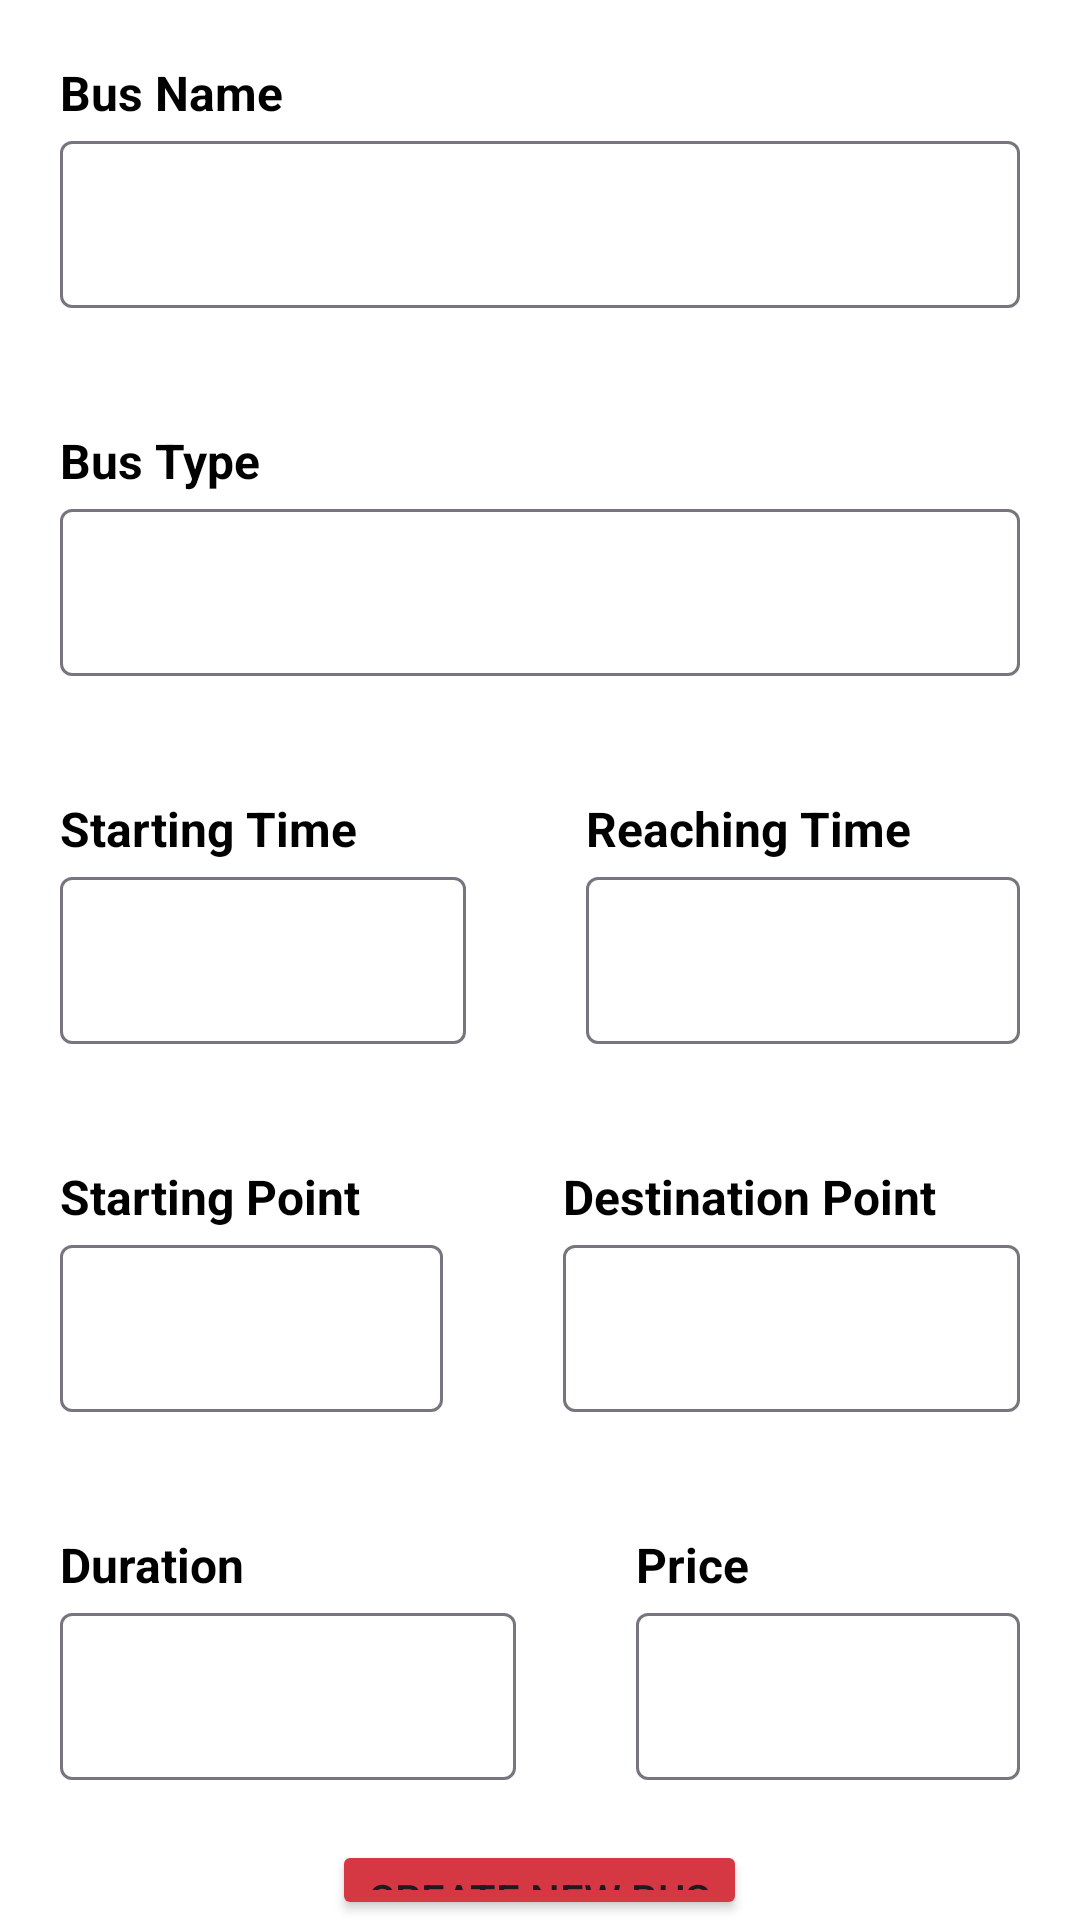

Reconstruct the res/layout file that produces this screen, plus the resources it refers to.
<!-- AndroidManifest.xml: application theme Theme.Androidfirebaseseries -->
<!-- res/layout/activity_adminform.xml -->
<?xml version="1.0" encoding="utf-8"?>
<LinearLayout xmlns:android="http://schemas.android.com/apk/res/android"
    android:orientation="vertical"
    android:gravity="center"
    android:background="@color/white"
    android:layout_width="match_parent"
    android:layout_height="match_parent">

    <LinearLayout
        android:layout_width="match_parent"
        android:layout_height="wrap_content"
        android:padding="20sp"
        android:orientation="vertical">

        <TextView
            android:layout_width="wrap_content"
            android:layout_height="wrap_content"
            android:textStyle="bold"
            android:textSize="16sp"
            android:textColor="@color/black"
            android:text="Bus Name" />

        <com.google.android.material.textfield.TextInputLayout
            android:layout_width="match_parent"
            android:layout_height="wrap_content">

            <com.google.android.material.textfield.TextInputEditText
                android:id="@+id/et_busname"
                android:layout_width="match_parent"
                android:layout_height="wrap_content"
                />

        </com.google.android.material.textfield.TextInputLayout>

    </LinearLayout>

    <LinearLayout
        android:layout_width="match_parent"
        android:layout_height="wrap_content"
        android:padding="20sp"
        android:orientation="vertical">

        <TextView
            android:layout_width="wrap_content"
            android:layout_height="wrap_content"
            android:textStyle="bold"
            android:textSize="16sp"
            android:textColor="@color/black"
            android:text="Bus Type" />

        <com.google.android.material.textfield.TextInputLayout
            android:layout_width="match_parent"
            android:layout_height="wrap_content">

            <com.google.android.material.textfield.TextInputEditText
                android:id="@+id/et_bustype"
                android:layout_width="match_parent"
                android:layout_height="wrap_content"
                />

        </com.google.android.material.textfield.TextInputLayout>

    </LinearLayout>

    <LinearLayout
        android:layout_width="match_parent"
        android:layout_height="wrap_content">

        <LinearLayout
            android:layout_width="wrap_content"
            android:layout_height="wrap_content"
            android:layout_weight="1"
            android:padding="20sp"
            android:orientation="vertical">

            <TextView
                android:layout_width="wrap_content"
                android:layout_height="wrap_content"
                android:textStyle="bold"
                android:textSize="16sp"
                android:textColor="@color/black"
                android:text="Starting Time" />

            <com.google.android.material.textfield.TextInputLayout
                android:layout_width="match_parent"
                android:layout_height="wrap_content">

                <com.google.android.material.textfield.TextInputEditText
                    android:id="@+id/et_startingtime"
                    android:layout_width="match_parent"
                    android:layout_height="wrap_content"
                    />

            </com.google.android.material.textfield.TextInputLayout>

        </LinearLayout>

        <LinearLayout
            android:layout_width="wrap_content"
            android:layout_height="wrap_content"
            android:layout_weight="1"
            android:padding="20sp"
            android:orientation="vertical">

            <TextView
                android:layout_width="wrap_content"
                android:layout_height="wrap_content"
                android:textStyle="bold"
                android:textSize="16sp"
                android:textColor="@color/black"
                android:text="Reaching Time" />

            <com.google.android.material.textfield.TextInputLayout
                android:layout_width="match_parent"
                android:layout_height="wrap_content">

                <com.google.android.material.textfield.TextInputEditText
                    android:id="@+id/et_reachingtime"
                    android:layout_width="match_parent"
                    android:layout_height="wrap_content"
                    />

            </com.google.android.material.textfield.TextInputLayout>

        </LinearLayout>


    </LinearLayout>

    <LinearLayout
        android:layout_width="match_parent"
        android:layout_height="wrap_content">

        <LinearLayout
            android:layout_width="wrap_content"
            android:layout_height="wrap_content"
            android:layout_weight="1"
            android:padding="20sp"
            android:orientation="vertical">

            <TextView
                android:layout_width="wrap_content"
                android:layout_height="wrap_content"
                android:textStyle="bold"
                android:textSize="16sp"
                android:textColor="@color/black"
                android:text="Starting Point" />

            <com.google.android.material.textfield.TextInputLayout
                android:layout_width="match_parent"
                android:layout_height="wrap_content">

                <com.google.android.material.textfield.TextInputEditText
                    android:id="@+id/et_starting"
                    android:layout_width="match_parent"
                    android:layout_height="wrap_content"
                    />

            </com.google.android.material.textfield.TextInputLayout>

        </LinearLayout>

        <LinearLayout
            android:layout_width="wrap_content"
            android:layout_height="wrap_content"
            android:layout_weight="1"
            android:padding="20sp"
            android:orientation="vertical">

            <TextView
                android:layout_width="wrap_content"
                android:layout_height="wrap_content"
                android:textStyle="bold"
                android:textSize="16sp"
                android:textColor="@color/black"
                android:text="Destination Point" />

            <com.google.android.material.textfield.TextInputLayout
                android:layout_width="match_parent"
                android:layout_height="wrap_content">

                <com.google.android.material.textfield.TextInputEditText
                    android:id="@+id/et_destination"
                    android:layout_width="match_parent"
                    android:layout_height="wrap_content"
                    />

            </com.google.android.material.textfield.TextInputLayout>

        </LinearLayout>


    </LinearLayout>

    <LinearLayout
        android:layout_width="match_parent"
        android:layout_height="wrap_content">

        <LinearLayout
            android:layout_width="wrap_content"
            android:layout_height="wrap_content"
            android:layout_weight="1"
            android:padding="20sp"
            android:orientation="vertical">

            <TextView
                android:layout_width="wrap_content"
                android:layout_height="wrap_content"
                android:textStyle="bold"
                android:textSize="16sp"
                android:textColor="@color/black"
                android:text="Duration" />

            <com.google.android.material.textfield.TextInputLayout
                android:layout_width="match_parent"
                android:layout_height="wrap_content">

                <com.google.android.material.textfield.TextInputEditText
                    android:id="@+id/et_duration"
                    android:layout_width="match_parent"
                    android:layout_height="wrap_content"
                    />

            </com.google.android.material.textfield.TextInputLayout>

        </LinearLayout>

        <LinearLayout
            android:layout_width="wrap_content"
            android:layout_height="wrap_content"
            android:layout_weight="1"
            android:padding="20sp"
            android:orientation="vertical">

            <TextView
                android:layout_width="wrap_content"
                android:layout_height="wrap_content"
                android:textStyle="bold"
                android:textSize="16sp"
                android:textColor="@color/black"
                android:text="Price" />

            <com.google.android.material.textfield.TextInputLayout
                android:layout_width="match_parent"
                android:layout_height="wrap_content">

                <com.google.android.material.textfield.TextInputEditText
                    android:id="@+id/et_price"
                    android:layout_width="match_parent"
                    android:layout_height="wrap_content"
                    />

            </com.google.android.material.textfield.TextInputLayout>

        </LinearLayout>


    </LinearLayout>

    <LinearLayout
        android:layout_width="match_parent"
        android:layout_height="wrap_content"
        android:gravity="center">

        <Button
            android:id="@+id/btn_create"
            android:layout_width="wrap_content"
            android:layout_height="wrap_content"
            android:backgroundTint="#d63843"
            android:text="CREATE NEW BUS" />

    </LinearLayout>

</LinearLayout>
<!-- resources referenced by this layout -->
<resources>
  <style name="Theme.Androidfirebaseseries" parent="Base.Theme.Androidfirebaseseries" />
  <style name="Base.Theme.Androidfirebaseseries" parent="Theme.Material3.DayNight.NoActionBar">
          
          
      </style>
  <!-- not gathered from this repository: default colours our renderer supplied (Android Studio template values) -->
  <color name="black">#FF000000</color>
  <color name="white">#FFFFFFFF</color>
</resources>
